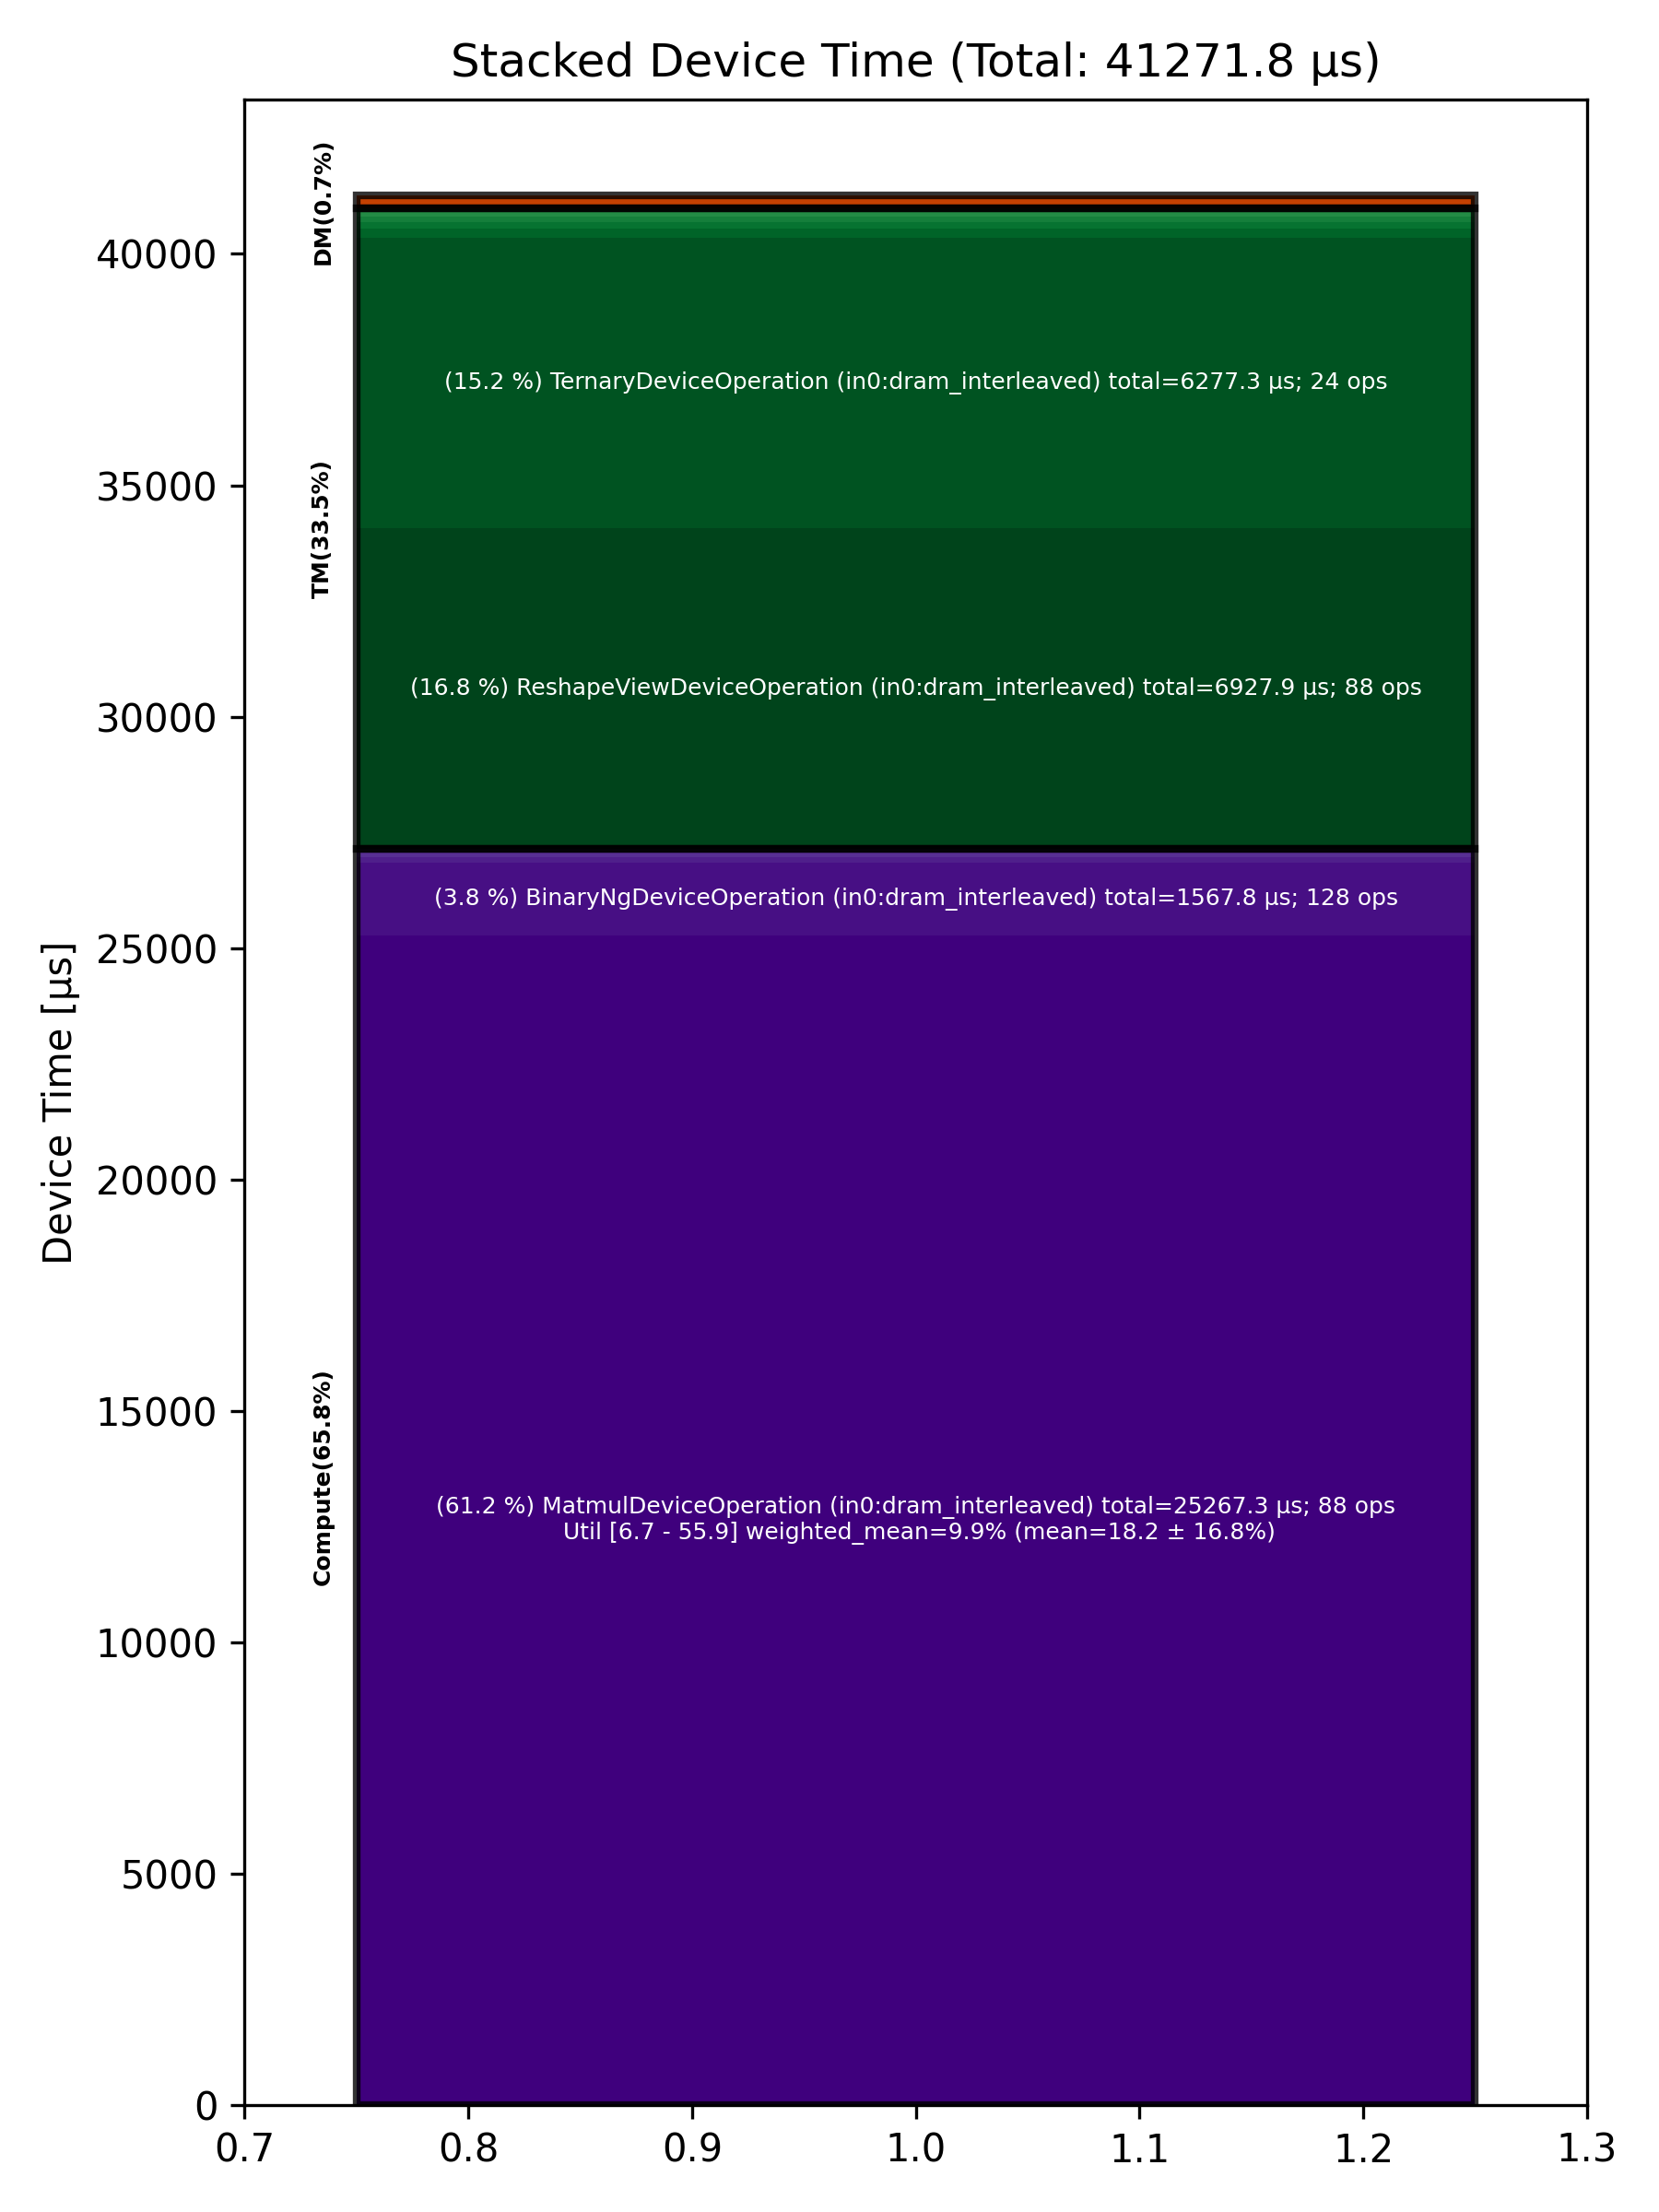

The table this chart was drawn from, first rows:
Total % [%], Op Code, Device Time Sum [μs], Op Count, Op Category, Min FLOPs [%], Max FLOPs [%], Mean FLOPs [%], Std FLOPs [%], Weighted Mean FLOPs [%]
61.22, MatmulDeviceOperation (in0:dram_interlea…, 25267, 88, Compute, 6.67, 55.94, 18.16, 16.81, 9.89
16.79, ReshapeViewDeviceOperation (in0:dram_int…, 6928, 88, TM, , , , , 
15.21, TernaryDeviceOperation (in0:dram_interle…, 6277, 24, TM, , , , , 
3.80, BinaryNgDeviceOperation (in0:dram_interl…, 1568, 128, Compute, , , , , 
0.55, CopyDeviceOperation (in0:dram_interleave…, 228, 32, DM, , , , , 
0.47, SliceDeviceOperation (in0:dram_interleav…, 193.5, 56, TM, , , , , 
0.33, UntilizeWithUnpaddingDeviceOperation (in…, 137.1, 16, TM, , , , , 
0.33, TilizeWithValPaddingDeviceOperation (in0…, 135.5, 16, TM, , , , , 
0.31, LayerNormDeviceOperation (in0:dram_inter…, 128.7, 16, Compute, , , , , 
0.29, ConcatDeviceOperation (in0:dram_interlea…, 120.9, 16, TM, , , , , 
0.29, LayerNormDeviceOperation (in0:width_shar…, 119.6, 16, Compute, , , , , 
0.15, UnaryDeviceOperation (in0:dram_interleav…, 61.05, 16, Compute, , , , , 
0.13, TypecastDeviceOperation (in0:dram_interl…, 52.24, 16, TM, , , , , 
0.08, ShardedToInterleavedDeviceOperation (in0…, 31.06, 16, DM, , , , , 
0.06, InterleavedToShardedDeviceOperation (in0…, 23.83, 16, DM, , , , , 
